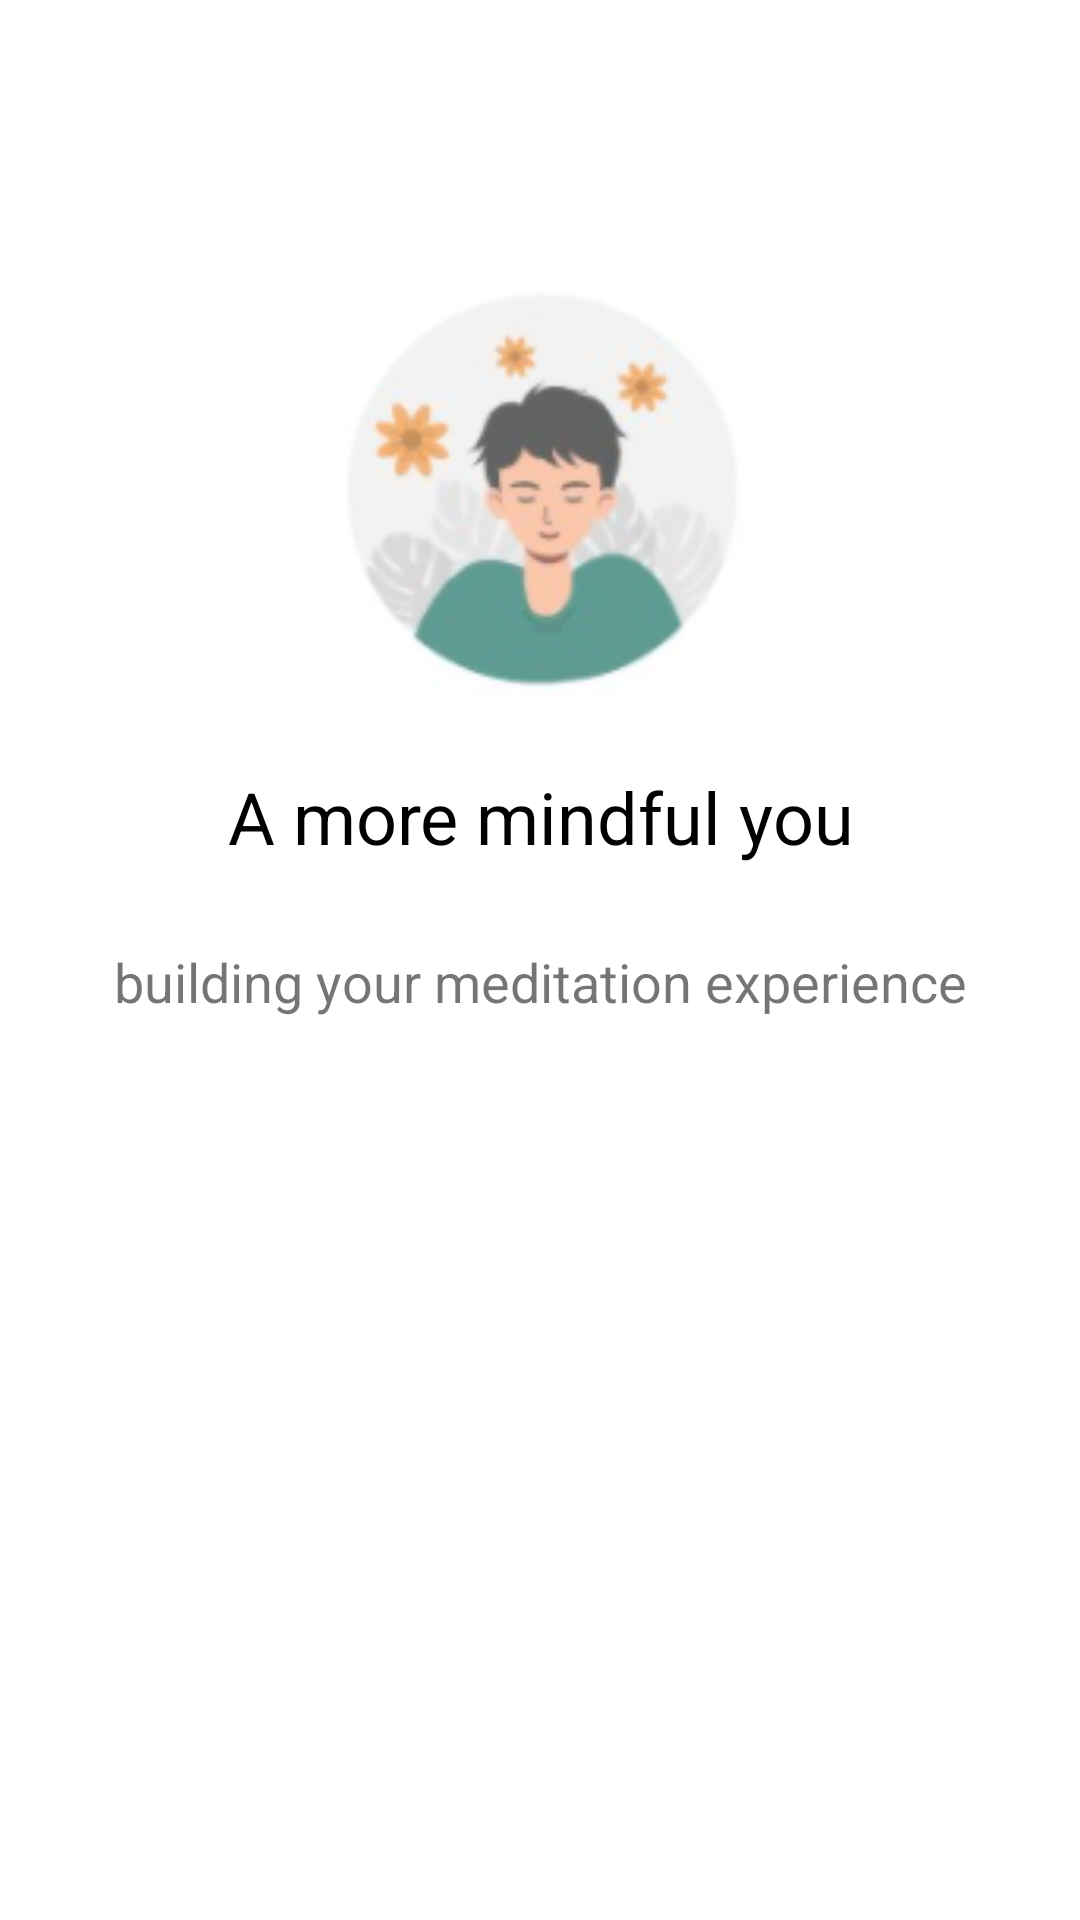

Here is an Android app screen rendered from its layout file. Give the layout XML and the strings, colors and styles it references.
<!-- AndroidManifest.xml: application theme Theme.AtomApp -->
<!-- res/layout/activity_home.xml -->
<?xml version="1.0" encoding="utf-8"?>
<androidx.constraintlayout.widget.ConstraintLayout xmlns:android="http://schemas.android.com/apk/res/android"
    xmlns:app="http://schemas.android.com/apk/res-auto"
    xmlns:tools="http://schemas.android.com/tools"
    android:layout_width="match_parent"
    android:layout_height="match_parent"
    tools:context=".HomeActivity">

    <ImageView
        android:id="@+id/imageView2"
        android:layout_width="204dp"
        android:layout_height="145dp"
        android:layout_marginBottom="10dp"
        android:layout_marginEnd="103dp"
        android:layout_marginStart="103dp"
        android:layout_marginTop="140dp"
        app:layout_constraintBottom_toTopOf="@+id/textView2"
        app:layout_constraintEnd_toEndOf="parent"
        app:layout_constraintHorizontal_bias="0.5"
        app:layout_constraintStart_toStartOf="parent"
        app:layout_constraintTop_toTopOf="parent"
        app:srcCompat="@drawable/home_img" />

    <TextView
        android:id="@+id/textView2"
        android:layout_width="243dp"
        android:layout_height="45dp"
        android:layout_marginBottom="7dp"
        android:layout_marginEnd="84dp"
        android:layout_marginStart="84dp"
        android:layout_marginTop="10dp"
        android:text="A more mindful you"
        android:textAlignment="center"
        android:textColor="@color/black"
        android:textSize="24sp"
        app:layout_constraintBottom_toTopOf="@+id/textView3"
        app:layout_constraintEnd_toEndOf="parent"
        app:layout_constraintStart_toStartOf="parent"
        app:layout_constraintTop_toBottomOf="@+id/imageView2" />

    <TextView
        android:id="@+id/textView3"
        android:layout_width="331dp"
        android:layout_height="37dp"
        android:layout_marginBottom="337dp"
        android:layout_marginEnd="40dp"
        android:layout_marginStart="40dp"
        android:layout_marginTop="7dp"
        android:text="building your meditation experience"
        android:textAlignment="center"
        android:textSize="18sp"
        app:layout_constraintBottom_toBottomOf="parent"
        app:layout_constraintEnd_toEndOf="parent"
        app:layout_constraintStart_toStartOf="parent"
        app:layout_constraintTop_toBottomOf="@+id/textView2" />
</androidx.constraintlayout.widget.ConstraintLayout>
<!-- resources referenced by this layout -->
<resources>
  <!-- drawable home_img: png bitmap (drawable, 25122 bytes) -->
  <style name="Theme.AtomApp" parent="Theme.MaterialComponents.DayNight.DarkActionBar">
          <item name="colorControlNormal">@color/black</item>
          <item name="android:homeAsUpIndicator">@drawable/back_button2</item>
          
          <item name="colorPrimary">@color/white</item>
          <item name="colorPrimaryVariant">@color/black</item>
          <item name="colorOnPrimary">@color/black</item>
          
          <item name="colorSecondary">@color/teal_200</item>
          <item name="colorSecondaryVariant">@color/teal_700</item>
          <item name="colorOnSecondary">@color/black</item>
          
          <item name="android:statusBarColor" tools:targetApi="l">?attr/colorPrimaryVariant</item>
          
      </style>
  <!-- drawable back_button2: png bitmap (drawable, 212 bytes) -->
  <!-- not gathered from this repository: default colours our renderer supplied (Android Studio template values) -->
  <color name="teal_200">#FF03DAC5</color>
  <color name="teal_700">#FF018786</color>
  <color name="black">#FF000000</color>
  <color name="white">#FFFFFFFF</color>
</resources>
